Run: headless pygame with SDL's dummy video driver; simulated clock (each Clock.tick advances the game by its frame time, no real sleeping); random seed 0; keys injected as events and as key.get_pressed() state; mouse plan: one left click at the window centre at the start of phase 2, then a move to the lower-right quarter at the start of phase 3.
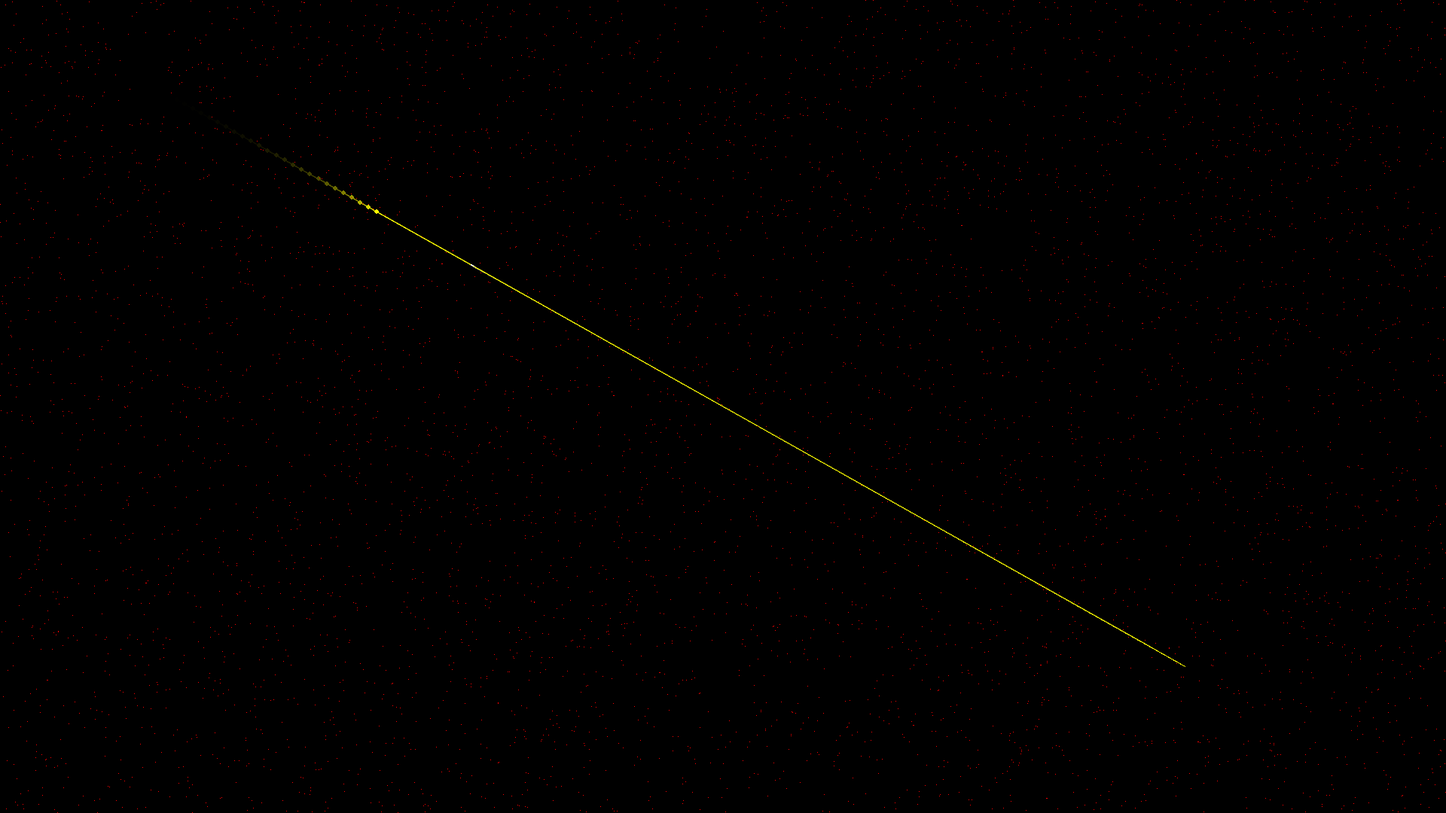
Frame 1 of 4 · flips 1–60 · no input
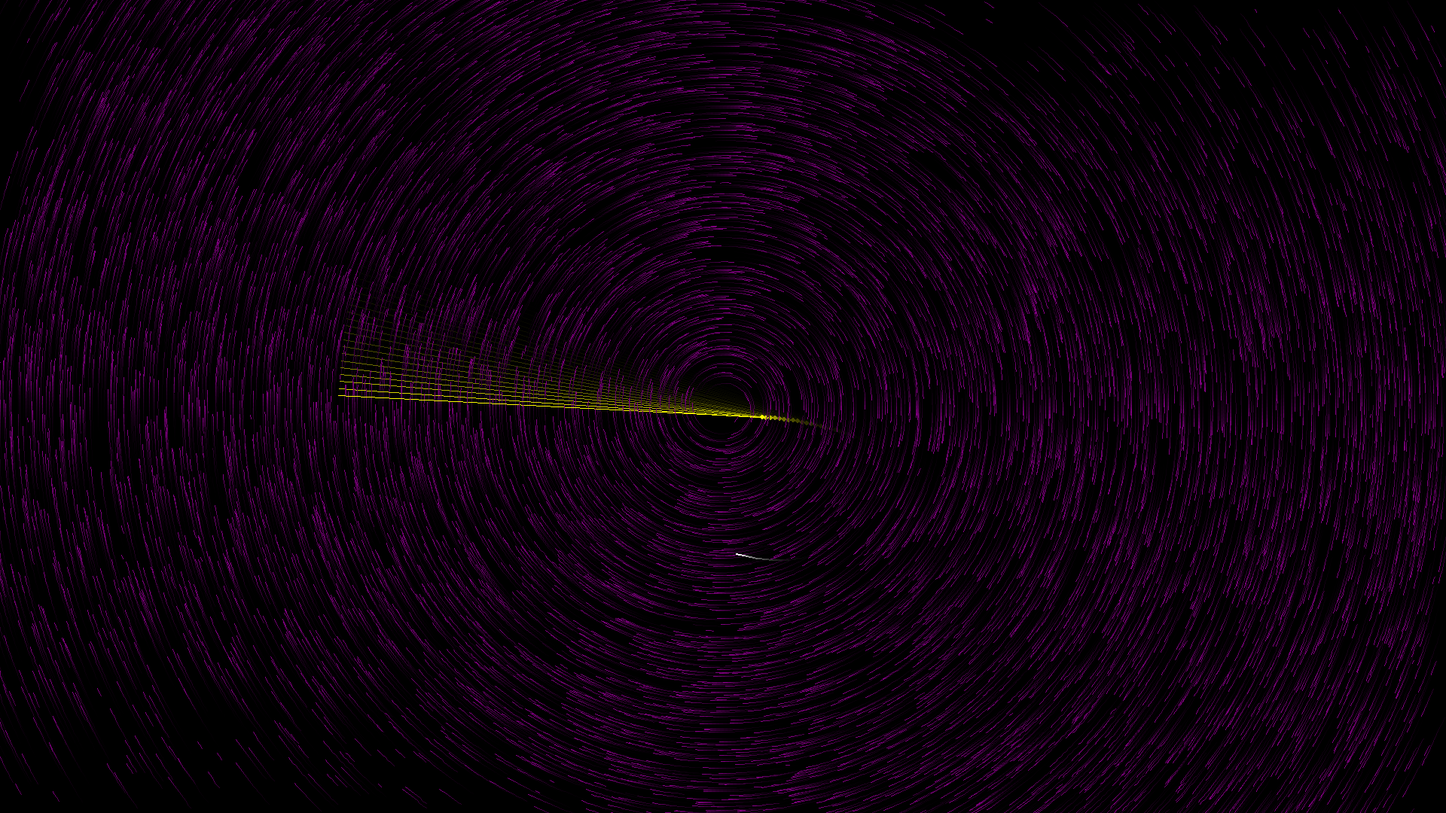
Frame 2 of 4 · flips 61–180 · clicked the window centre · tapped SPACE, RETURN · held RIGHT (→), D
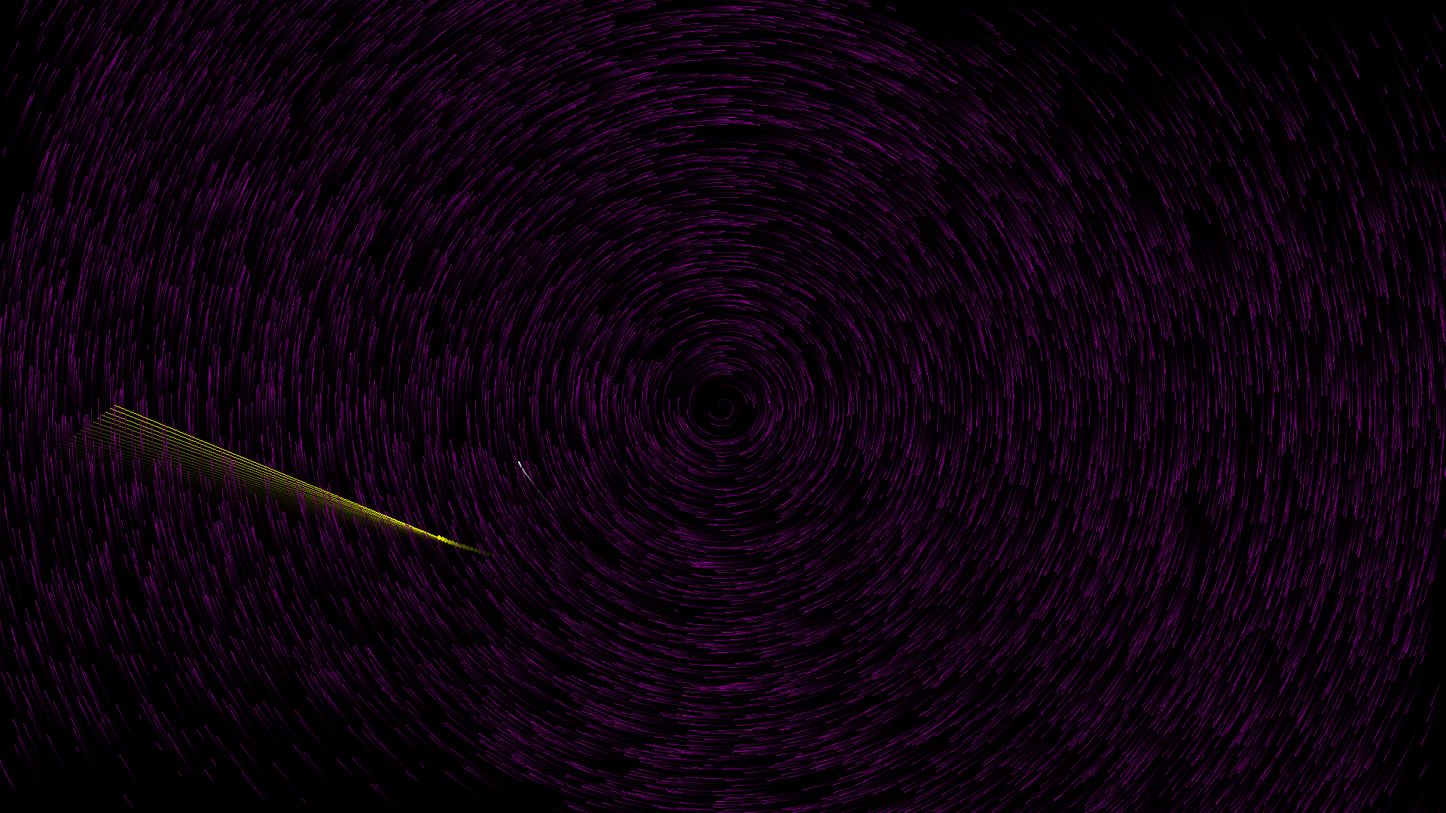
Frame 3 of 4 · flips 181–300 · moved the mouse to the lower-right quarter · held DOWN (↓), S
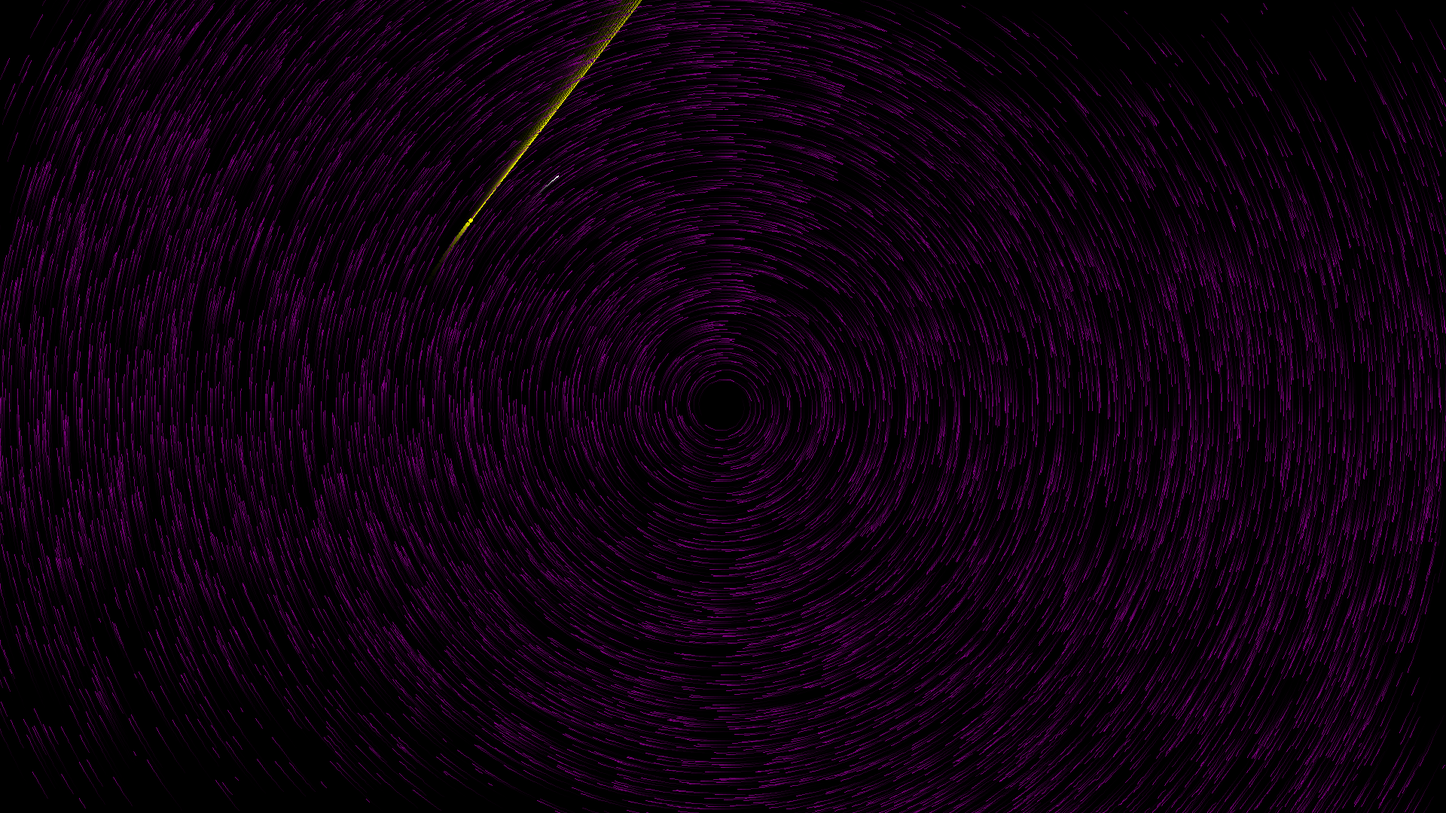
Frame 4 of 4 · flips 301–420 · held LEFT (←), A, UP (↑), W

The pygame program that drew these frames:

import pygame
from random import randrange
screensize = [1920, 1080]
sc = pygame.display.set_mode(screensize)
work = True
scale = 10
item_array = []
particle_array = []

Dark = pygame.Surface(screensize)
Dark.set_alpha(40)

B = 50*scale/2


class o():
    def __init__(self, I = randrange(-1, 2, 2), position = [screensize[0]//2, screensize[0]//2]) -> None:
        self.I = I
        self.pos = complex(*position)
        if self.I == 1:
            self.color = (255, 255, 0)
        elif self.I == -1:
            self.color = (0, 255, 255)
        else:
            self.color = (0, 0, 0)

    def update(self):
        for _ in range(0):
            particle_array.append(particle(self.pos + randrange(0, 10)*scale*1j**(randrange(0, 401)/100)))
        # pygame.draw.circle(sc, self.color, (self.pos.real, self.pos.imag), 5*abs(self.I))
dt = 0.01

class target_named_y:
    def __init__(self):
        self.pos = 0.0
        self.b = 0.0
        self.ba = 0.0
        self.air_k = 0.3**(dt)

    def epsillon(self, x):
        return x - (self.pos + self.b)
    
    def update(self, x):
        E = self.epsillon(x)
        self.ba += kb*E * dt
        self.b += self.ba*dt
        self.ba *= self.air_k
        p = self.pos + self.b
        g = self.ba + p
        pygame.draw.circle(sc, (255, 255, 0), (p.real, p.imag), 3)
        pygame.draw.line(sc, (255, 255, 0), (p.real, p.imag), (g.real, g.imag))
        return E

class particle():
    def __init__(self, pos, color = None, ls = 0.01) -> None:
        self.pos = pos
        self.movement = 0
        self.life = 1
        self.color = color
        self.ls = ls

    def update(self, forces = 0.0):
        self.life -= self.ls
        e = self.pos
        D = 0
        for i in item_array:
            g = i.pos - self.pos
            r = abs(g)
            if r != 0:
                g /=r
                #D += 1j*i.I*g/100
                D += i.I*complex(g.imag, -g.real)/50

        E = abs(D*B)
        self.pos += (100*B*D + forces)*dt
        I = min(255, 255*E/10)
        if self.color is None:
            if E <= 70:
                pygame.draw.line(sc, (255 - I, 0, I), (self.pos.real, self.pos.imag), (e.real, e.imag))
        else:
            pygame.draw.line(sc, self.color, (self.pos.real, self.pos.imag), (e.real, e.imag), 2)



def draw_E():
    for xi in range(screensize[0]//scale):
        for yi in range(screensize[1]//scale):
            D = 0
            p = scale*complex(xi, yi)
            for i in item_array:
                g = i.pos - p
                r = abs(g)
                if r != 0:
                    g /=r
                    D += i.I*g
            p1 = p + B*D
            pygame.draw.line(sc, (255, 255, 0), (p.real, p.imag), (p1.real, p1.imag))

def I_update():
    for i in item_array:
        i.update()


def add_particle1(N):
    for n in range(N):
        pos = complex(randrange(0, screensize[0]), randrange(0, screensize[1]))
        for i in item_array:
            if abs(pos - i.pos) < scale*10:
                particle_array.append(particle(pos))
                break


def add_particle(N):
    for n in range(N):
        particle_array.append(particle(complex(*[randrange(0, s) for s in screensize])))


def P_update():
    for p in particle_array:
        if p.life > 0:
            p.update()
        else:
            particle_array.remove(p)    

k = 0

kx = 1
kb  = 5.0
G = particle(complex(*screensize)/2, (255, 255, 255), ls = 0)
target = target_named_y()
while work:
    add_particle(100)
    sc.blit(Dark, (0, 0))
    target.pos = complex(*pygame.mouse.get_pos())
    # draw_E()
    eps = target.update(G.pos)
    I_update()
    P_update()
    G.update(-kx*eps)
#    pygame.time.Clock().tick(500)
    for ev in pygame.event.get():
        if ev.type == pygame.QUIT:
            work = False
            break
        if ev.type == pygame.MOUSEBUTTONDOWN:
            if ev.button == 1:
                item_array.append(o(1j**k, pygame.mouse.get_pos()))
            if ev.button == 3:
                item_array.append(o(-1j**k, pygame.mouse.get_pos()))

            if ev.button == 6:
                # item_array.append(o(1j**k, pygame.mouse.get_pos()))
                k += 0.5
            if ev.button == 7:
                k -= 0.5
                # item_array.append(o(-1j, pygame.mouse.get_pos()))


        if ev.type == pygame.KEYDOWN:
            if ev.key == pygame.K_c:
                item_array.clear()
                G = particle(complex(*screensize)/2, (255, 255, 255), ls = 0)
                target = target_named_y()
                sc.fill([0]*3)


    pygame.display.update()
